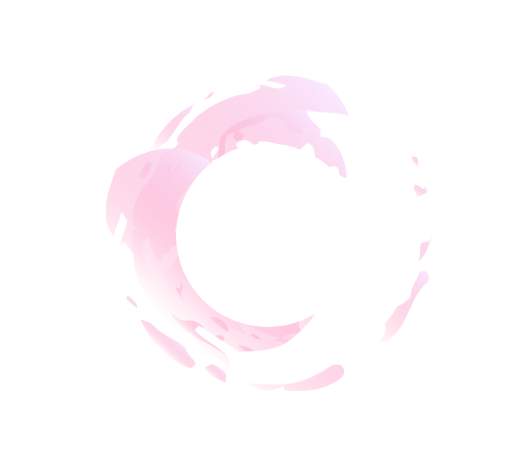
t = 0.00 s
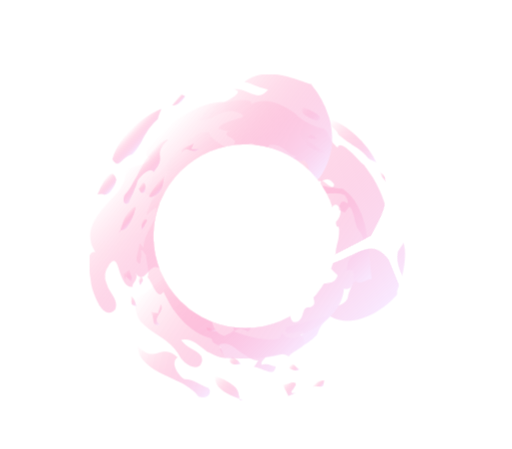
t = 2.50 s
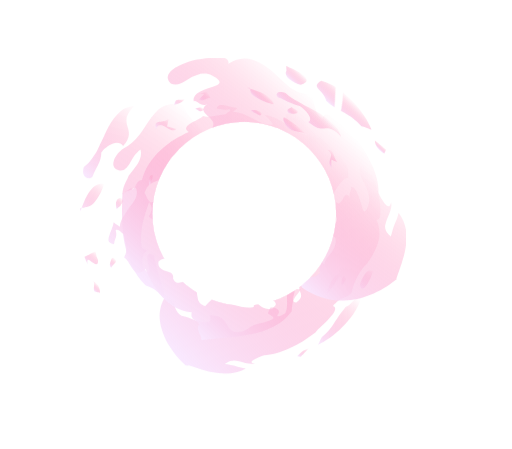
t = 5.00 s
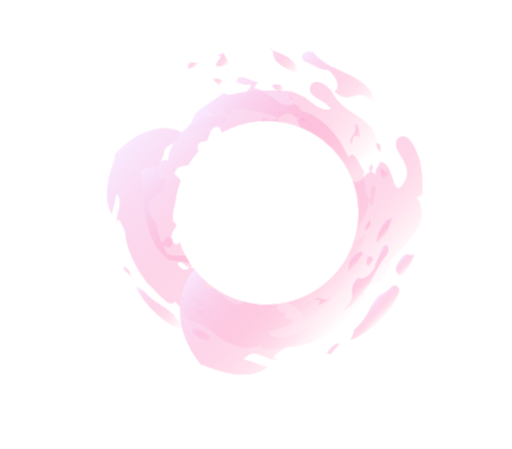
t = 7.50 s

The animated SVG that drew these frames (rendered in a browser with its animation timeline set to each time). Animation: 4 CSS @keyframes rules; one cycle of 10.00 s, repeats indefinitely.

<?xml version="1.0" encoding="utf-8"?>
            <!-- Generator: Adobe Illustrator 22.0.1, SVG Export Plug-In . SVG Version: 6.00 Build 0)  -->
            <svg version="1.1" id="" xmlns="http://www.w3.org/2000/svg" xmlns:xlink="http://www.w3.org/1999/xlink" x="0px" y="0px"
            	 viewBox="0 0 157.6 138.1" enable-background="new 0 0 157.6 138.1" xml:space="preserve" width="100px">

						<style>
								@-webkit-keyframes slug-animation  {
								  0% {
								      -webkit-transform-origin: 40% 40%;
								              transform-origin: 40% 40%;
								      -webkit-transform: rotateZ(0deg);
								              transform: rotateZ(0deg);
								  }
									100% {
								      -webkit-transform-origin: 40% 40%;
								              transform-origin: 40% 40%;
								      -webkit-transform: rotateZ(360deg);
								              transform: rotateZ(360deg);
								  }
								}
								@keyframes slug-animation  {
								  0% {
								      -webkit-transform-origin: 40% 40%;
								              transform-origin: 40% 40%;
								      -webkit-transform: rotateZ(0deg);
								              transform: rotateZ(0deg);
								  }
									100% {
								      -webkit-transform-origin: 40% 40%;
								              transform-origin: 40% 40%;
								      -webkit-transform: rotateZ(360deg);
								              transform: rotateZ(360deg);
								  }
								}
								@-webkit-keyframes slime-animation  {
								  0% {
								      -webkit-transform-origin: 50% 50%;
								              transform-origin: 50% 50%;
								      -webkit-transform: rotateZ(0deg);
								              transform: rotateZ(0deg);
								  }
									100% {
								      -webkit-transform-origin: 50% 50%;
								              transform-origin: 50% 50%;
								      -webkit-transform: rotateZ(360deg);
								              transform: rotateZ(360deg);
								  }
								}
								@keyframes slime-animation  {
								  0% {
								      -webkit-transform-origin: 50% 50%;
								              transform-origin: 50% 50%;
								      -webkit-transform: rotateZ(0deg);
								              transform: rotateZ(0deg);
								  }
									100% {
								      -webkit-transform-origin: 50% 50%;
								              transform-origin: 50% 50%;
								      -webkit-transform: rotateZ(360deg);
								              transform: rotateZ(360deg);
								  }
								}
								#slug-animation {
								  -webkit-animation : slug-animation 3s linear infinite;
								          animation : slug-animation 3s linear infinite;
								}
								#slime-animation {
								  -webkit-animation : slime-animation 10s linear infinite;
								          animation : slime-animation 10s linear infinite;
								}

						</style>
					  <g id="slime-animation">
            	<defs>
            		<filter id="Adobe_OpacityMaskFilter" filterUnits="userSpaceOnUse" x="32.5" y="23.1" width="100.6" height="97.2">
            			<feFlood  style="flood-color:white;flood-opacity:1" result="back"/>
            			<feBlend  in="SourceGraphic" in2="back" mode="normal"/>
            		</filter>
            	</defs>
            	<mask maskUnits="userSpaceOnUse" x="32.5" y="23.1" width="100.6" height="97.2" id="SVGID_1_">
            		<g filter="url(#Adobe_OpacityMaskFilter)">
            			<ellipse transform="matrix(0.7071 -0.7071 0.7071 0.7071 -26.976 79.4699)" cx="82.4" cy="72.3" rx="28.3" ry="28.3"/>
            		</g>
            	</mask>
            	<g mask="url(#SVGID_1_)">
            		<g>

            				<linearGradient id="SVGID_2_" gradientUnits="userSpaceOnUse" x1="1091.8086" y1="1423.2384" x2="1098.4392" y2="1423.2384" gradientTransform="matrix(-0.6878 0.7259 -0.7259 -0.6878 1831.1827 236.3784)">
            				<stop  offset="0" style="stop-color:#F9E9FF"/>
            				<stop  offset="0.1649" style="stop-color:#FAD5F0;stop-opacity:0.8351"/>
            				<stop  offset="0.7323" style="stop-color:#FE94BF;stop-opacity:0.2677"/>
            				<stop  offset="1" style="stop-color:#FF7BAC;stop-opacity:0"/>
            			</linearGradient>
            			<path fill="url(#SVGID_2_)" d="M46.8,50.6c-0.3,1-0.9,2.2-1.5,3.1c-0.6,0.9-1.3,1.5-1.8,1l-0.9,0.2c0.2-0.4,0.5-1.2,0.8-2
            				c0.4-0.8,0.8-1.7,1.3-2.4c0.5-0.7,0.9-1.2,1.3-1.2C46.5,49.2,46.7,49.6,46.8,50.6z"/>

            				<linearGradient id="SVGID_3_" gradientUnits="userSpaceOnUse" x1="1088.4369" y1="1418.5518" x2="1091.1727" y2="1418.5518" gradientTransform="matrix(-0.6878 0.7259 -0.7259 -0.6878 1831.1827 236.3784)">
            				<stop  offset="0" style="stop-color:#F9E9FF"/>
            				<stop  offset="0.1649" style="stop-color:#FAD5F0;stop-opacity:0.8351"/>
            				<stop  offset="0.7323" style="stop-color:#FE94BF;stop-opacity:0.2677"/>
            				<stop  offset="1" style="stop-color:#FF7BAC;stop-opacity:0"/>
            			</linearGradient>
            			<path fill="url(#SVGID_3_)" d="M52.2,52.7c-1,1.2-0.9,0-1.2-0.5c0,0,0.1-0.1,0.2-0.3c0.1-0.2,0.2-0.4,0.4-0.6
            				c0.3-0.5,0.6-0.9,0.6-0.9C52.9,50,52.4,51.8,52.2,52.7z"/>

            				<linearGradient id="SVGID_4_" gradientUnits="userSpaceOnUse" x1="1086.6931" y1="1406.5233" x2="1088.2412" y2="1406.5233" gradientTransform="matrix(-0.6878 0.7259 -0.7259 -0.6878 1831.1827 236.3784)">
            				<stop  offset="0" style="stop-color:#F9E9FF"/>
            				<stop  offset="0.1649" style="stop-color:#FAD5F0;stop-opacity:0.8351"/>
            				<stop  offset="0.7323" style="stop-color:#FE94BF;stop-opacity:0.2677"/>
            				<stop  offset="1" style="stop-color:#FF7BAC;stop-opacity:0"/>
            			</linearGradient>
            			<path fill="url(#SVGID_4_)" d="M62.8,58.5l0.4-0.2c-0.4,0.2-0.8,0.7-1,1.1c-0.3-0.1-0.5-0.4-0.6-0.8c-0.1-0.4,0-0.8,0.3-1.1
            				C62.4,57.8,62,58.6,62.8,58.5z"/>

            				<linearGradient id="SVGID_5_" gradientUnits="userSpaceOnUse" x1="1047.2272" y1="1374.1381" x2="1117.5911" y2="1374.1381" gradientTransform="matrix(-0.6878 0.7259 -0.7259 -0.6878 1831.1827 236.3784)">
            				<stop  offset="0" style="stop-color:#F9E9FF"/>
            				<stop  offset="0.1649" style="stop-color:#FAD5F0;stop-opacity:0.8351"/>
            				<stop  offset="0.7323" style="stop-color:#FE94BF;stop-opacity:0.2677"/>
            				<stop  offset="1" style="stop-color:#FF7BAC;stop-opacity:0"/>
            			</linearGradient>
            			<path fill="url(#SVGID_5_)" d="M50.4,83.5c1-0.2,1.9-1,2.7-2.1c0.4-0.5,0.8-1.2,1.2-1.8c0.2-0.3,0.4-0.6,0.5-1
            				c0.2-0.3,0.3-0.7,0.5-1c0,0,0.8,0,1.6-0.1c0.8-0.1,1.6-0.1,1.6-0.1c-0.2,0.5-0.3,1-0.3,1.5c0.1,0.5,0.3,1.1,0.5,1.7
            				c0.5,1.1,1.4,2.2,2,3.1c0.5,0.2,0.5-0.4,0.5-0.8c0-0.4,0.2-0.7,1,0c-0.3,0.5-1,0.7-1,1.3c0.9,0.6,1.7,0.3,2.6,0.3
            				c0.4,0,0.8,0.1,1.3,0.4c0.2,0.1,0.4,0.4,0.7,0.6c0.3,0.3,0.5,0.6,0.8,1c0,0,0,0.5-0.1,1c0,0.3,0,0.5,0,0.7c0,0.2,0,0.3,0,0.3
            				c1.4,1.3,2.9,2.3,4.6,3c1.7,0.8,3.4,1.3,5.2,1.7c1.7,0.4,3.5,0.6,5.2,0.9c1.7,0.2,3.4,0.4,5,0.7c0.3-0.4,0.7-0.7,1.2-1
            				c0.2-0.1,0.5-0.2,0.8-0.3c0.3-0.1,0.6-0.2,0.9-0.3c1.2-0.4,2.4-0.8,3.2-1.6l0.3,0.9c0.2-0.5,0.4-0.7,0.7-0.9
            				c0.2-0.1,0.3-0.1,0.5-0.2c0.2,0,0.4-0.1,0.6-0.1c0.2,0,0.4,0,0.6,0c0.2,0,0.4,0,0.6,0c0.4,0,0.8-0.1,1.1-0.4c0,0,0.4,0.1,0.8,0.1
            				c0.2,0,0.4,0,0.5,0c0.1,0,0.2,0,0.2,0c0.3,0.3,0.3,0.6,0.1,0.9c-0.2,0.3-0.6,0.6-0.9,1c-0.7,0.7-1.3,1.3-0.2,2.1
            				c0.9,0,1.5-0.3,2.1-0.8c0.3-0.2,0.5-0.5,0.7-0.7c0.2-0.3,0.4-0.5,0.6-0.8c0.2-0.3,0.4-0.6,0.6-0.8c0.2-0.3,0.4-0.5,0.6-0.7
            				c0.5-0.4,1-0.7,1.8-0.8c0.6-0.3,0.9-0.7,1.1-0.9c0.2-0.3,0.3-0.6,0.4-0.8c0.1-0.5,0.1-1,0.4-1.8c-0.5-0.9-1-0.3-1.7-1.1
            				c0.2-0.3,0.4-0.5,0.6-0.7c0.2-0.2,0.4-0.4,0.6-0.6c0.4-0.3,0.8-0.6,1.2-0.9c0.4-0.2,0.8-0.4,1.2-0.6c0.4-0.2,0.8-0.3,1.3-0.4
            				c0.4-0.2,0.8-0.3,1.2-0.5c0.4-0.2,0.8-0.4,1.2-0.7c0.4-0.3,0.7-0.6,1-1.1c0.3-0.4,0.5-1,0.7-1.6c-0.2-0.1-0.3-0.5-0.5-0.9
            				c-0.2-0.4-0.4-0.9-0.7-1.3c-0.3-0.4-0.6-0.6-1-0.6c-0.4,0-0.8,0.3-1.4,1c0,0,0,0.1,0.1,0.3c0,0.2,0.1,0.4,0.1,0.6
            				c0.1,0.5,0.2,1,0.2,1s-0.1,0-0.2,0.1c-0.1,0.1-0.3,0.1-0.5,0.2c-0.4,0.1-0.7,0.3-0.7,0.3c0.1-0.3,0.3-0.6,0.4-1
            				c0.1-0.4,0.3-0.7,0.3-1.1c0.1-0.7,0-1.2-0.5-1.3c0.5,0,0.8-0.2,1.1-0.5c0.1-0.1,0.2-0.3,0.3-0.5c0.1-0.2,0.1-0.4,0.2-0.6
            				c0-0.2,0-0.4,0.1-0.6c0-0.2,0-0.4-0.1-0.7c0-0.2-0.1-0.4-0.1-0.6c-0.1-0.2-0.1-0.4-0.2-0.6c-0.2-0.8-0.4-1.3-0.2-1.5
            				c0.2-0.2,0.8,0.1,2,1.1c-1.2,2.1-1.2,2.6-0.1,4.4c0.4-1.2,0.8-2.4,1.2-3.6c0.4-1.2,0.7-2.4,0.9-3.6c0.4-2.4,0.6-4.7,0.1-6.9
            				c0,0-0.5-0.2-0.9-0.4c-0.2-0.1-0.5-0.2-0.6-0.3c-0.2-0.1-0.3-0.1-0.3-0.1c0.7-0.3,1.2-1,1.5-1.9c0.1-0.5,0.2-1,0.1-1.6
            				c0-0.5-0.1-1.1-0.2-1.7c-0.7-0.7-1.2-1.9-1.7-1.2c-0.5,0,0.3,1.8,0.4,3.4c0.1,0.8,0.1,1.4-0.2,1.8c-0.3,0.3-0.8,0.3-1.8-0.3
            				c-0.4-2.2-1.1-4.5-1.7-6.8c-0.7-2.3-1.4-4.4-1.8-6.4c0.5,0.4,0.9,0.7,1.4,1.1c0.4,0.4,0.8,0.7,1.2,1.1c0.9,0.7,1.9,1.3,3.5,1.8
            				c1.7,1.6,3.2,3.7,4.2,6c1.1,2.2,1.8,4.7,2.3,7.2c0.5,2.5,0.7,5,0.7,7.5c0.1,2.5,0,5-0.1,7.6c-0.6,0-1.1,0.6-1.7,1
            				c-0.6,0.4-1.1,0.7-1.5,0.2c-0.5,0.3-0.8,1-1.1,1.7c-0.4,0.7-0.9,1.3-1.7,1.2c-0.8,3.4-3,6.7-5.7,9.2c-1.4,1.3-2.8,2.4-4.3,3.3
            				c-1.5,0.9-3,1.7-4.4,2.3c0.7,0.5,0.9,0.9,0.8,1.3c-0.1,0.4-0.6,0.9-1.3,1.3c-1.3,0.8-3.1,1.5-3.9,2.3c-1-0.4-2.2-0.2-3.4,0
            				c-0.6,0.1-1.2,0.2-1.9,0.3c-0.6,0.1-1.2,0.2-1.8,0.3c-0.2,0.5-1.6,0.8-1.2,1.5c0.8-0.2,1.4-0.2,2-0.1c0.6,0.1,1.2,0.3,2.1,0.3
            				c-0.1,0.5-0.4,0.8-0.8,1c-0.4,0.1-1,0.1-1.6,0c-0.6-0.1-1.3-0.3-2-0.4c-0.7-0.2-1.4-0.3-2-0.4c0,0,0.4-0.3,0.7-0.6
            				c0.3-0.3,0.7-0.6,0.7-0.6c-2.1,0-4.4-1.1-6.4-2.2c-2-1-3.8-2-5.9-1.7c0,0,0.1,0.2,0.3,0.5c0.2,0.3,0.5,0.6,0.8,1
            				c0.3,0.4,0.6,0.7,0.9,1c0.2,0.3,0.4,0.4,0.4,0.4c-2.5-0.2-4.9-1.7-6.9-3.1c-2.1-1.4-3.9-2.8-6.1-3c0.5,0.7,1.3,1.3,2.1,1.8
            				c0.8,0.5,1.7,1.1,2.4,1.5c1.5,0.9,2.6,1.7,2,2.9c-0.2,0.3-0.6,0.4-1.1,0.4c-0.5,0-1.1-0.2-1.6-0.5c-0.6-0.3-1.2-0.7-1.7-1.1
            				c-0.5-0.4-1-0.9-1.3-1.2c-1.3-1.7-2.7-3.1-4.1-4.2c-1.4-1.2-2.9-2.3-4.3-3.5c-0.3-0.3-0.7-0.6-1-0.9c-0.3-0.3-0.6-0.6-0.9-1
            				c-0.6-0.7-1.1-1.4-1.5-2.2C50.7,87.3,50.2,85.5,50.4,83.5z"/>

            				<linearGradient id="SVGID_6_" gradientUnits="userSpaceOnUse" x1="1116.8541" y1="1375.8324" x2="1122.642" y2="1375.8324" gradientTransform="matrix(-0.6878 0.7259 -0.7259 -0.6878 1831.1827 236.3784)">
            				<stop  offset="0" style="stop-color:#F9E9FF"/>
            				<stop  offset="0.1649" style="stop-color:#FAD5F0;stop-opacity:0.8351"/>
            				<stop  offset="0.7323" style="stop-color:#FE94BF;stop-opacity:0.2677"/>
            				<stop  offset="1" style="stop-color:#FF7BAC;stop-opacity:0"/>
            			</linearGradient>
            			<path fill="url(#SVGID_6_)" d="M52.6,96c1.2,1.4,2.3,2.1,3.1,2.4c0.8,0.3,1.5,0.3,2.1,0.2c1.3-0.1,2.4-0.1,4.9,2
            				c-0.8,0.3-0.7,1.3-0.1,2.2c0.6,1,1.7,2,2.7,2.7c0.6,0.1,1.2,0.3,1.8,0.5c0.6,0.2,1.1,0.5,1.7,0.7c1.1,0.5,2.2,1.1,3.1,1.4
            				c1.2,0.7,0.5,2.4-2.2,1.4c-0.7-0.7-1.4-1.2-2.2-1.7c-0.4-0.3-0.8-0.5-1.2-0.7c-0.4-0.2-0.8-0.5-1.2-0.7c-0.4-0.2-0.8-0.4-1.2-0.7
            				c-0.4-0.2-0.8-0.4-1.3-0.6c-0.8-0.5-1.7-0.9-2.5-1.4c-1.7-0.9-3.3-2-4.7-3.3c-0.7-0.6-1.3-1.3-1.8-2.1
            				C53.3,97.6,52.8,96.8,52.6,96z"/>

            				<linearGradient id="SVGID_7_" gradientUnits="userSpaceOnUse" x1="1112.4866" y1="1389.7155" x2="1116.3516" y2="1389.7155" gradientTransform="matrix(-0.6878 0.7259 -0.7259 -0.6878 1831.1827 236.3784)">
            				<stop  offset="0" style="stop-color:#F9E9FF"/>
            				<stop  offset="0.1649" style="stop-color:#FAD5F0;stop-opacity:0.8351"/>
            				<stop  offset="0.7323" style="stop-color:#FE94BF;stop-opacity:0.2677"/>
            				<stop  offset="1" style="stop-color:#FF7BAC;stop-opacity:0"/>
            			</linearGradient>
            			<path fill="url(#SVGID_7_)" d="M55.6,86.5c0.4,0.6,0.6,1.1,0.6,1.6c0,0.5-0.2,0.9-0.3,1.3c-0.1,0.4-0.3,0.8-0.2,1.2
            				c0.1,0.4,0.3,0.9,1,1.4c-0.6,0-0.9-0.1-1.2-0.2c-0.2-0.2-0.4-0.4-0.5-0.8c-0.2-0.7-0.4-1.6-1.2-2.8c0,0,0.1,0.1,0.3,0.1
            				c0.2,0.1,0.4,0.2,0.6,0.3c0.4,0.2,0.9,0.4,0.9,0.4s0-0.6,0-1.3c0-0.3,0-0.6,0-0.9C55.6,86.7,55.6,86.5,55.6,86.5z"/>

            				<linearGradient id="SVGID_8_" gradientUnits="userSpaceOnUse" x1="1112.1213" y1="1360.9366" x2="1115.0861" y2="1360.9366" gradientTransform="matrix(-0.6878 0.7259 -0.7259 -0.6878 1831.1827 236.3784)">
            				<stop  offset="0" style="stop-color:#F9E9FF"/>
            				<stop  offset="0.1649" style="stop-color:#FAD5F0;stop-opacity:0.8351"/>
            				<stop  offset="0.7323" style="stop-color:#FE94BF;stop-opacity:0.2677"/>
            				<stop  offset="1" style="stop-color:#FF7BAC;stop-opacity:0"/>
            			</linearGradient>
            			<path fill="url(#SVGID_8_)" d="M73.4,106c0.5,0.1,1.2,0.3,2,0.6c0.8,0.3,1.5,0.6,2.3,1c0.4,0.2,0.7,0.4,1.1,0.6
            				c0.3,0.2,0.6,0.4,0.9,0.6c0.5,0.4,0.8,0.9,0.8,1.4c0.3,0.2-0.4,1.1,1,0.9c-1-0.4-3.1-0.9-4.8-1.7c-0.9-0.4-1.7-0.9-2.3-1.5
            				C73.8,107.3,73.4,106.7,73.4,106z"/>

            				<linearGradient id="SVGID_9_" gradientUnits="userSpaceOnUse" x1="1108.7931" y1="1374.6677" x2="1110.1857" y2="1374.6677" gradientTransform="matrix(-0.6878 0.7259 -0.7259 -0.6878 1831.1827 236.3784)">
            				<stop  offset="0" style="stop-color:#F9E9FF"/>
            				<stop  offset="0.1649" style="stop-color:#FAD5F0;stop-opacity:0.8351"/>
            				<stop  offset="0.7323" style="stop-color:#FE94BF;stop-opacity:0.2677"/>
            				<stop  offset="1" style="stop-color:#FF7BAC;stop-opacity:0"/>
            			</linearGradient>
            			<path fill="url(#SVGID_9_)" d="M68.6,95.5c0.5,0.1,1,0.3,1.5,0.5c0.5,0.2,1.1,0.5,1.8,0.8c-0.5,0-1.1-0.1-1.7-0.2
            				C69.5,96.5,69,96.2,68.6,95.5z"/>

            				<linearGradient id="SVGID_10_" gradientUnits="userSpaceOnUse" x1="1108.2799" y1="1363.3877" x2="1109.998" y2="1363.3877" gradientTransform="matrix(-0.6878 0.7259 -0.7259 -0.6878 1831.1827 236.3784)">
            				<stop  offset="0" style="stop-color:#F9E9FF"/>
            				<stop  offset="0.1649" style="stop-color:#FAD5F0;stop-opacity:0.8351"/>
            				<stop  offset="0.7323" style="stop-color:#FE94BF;stop-opacity:0.2677"/>
            				<stop  offset="1" style="stop-color:#FF7BAC;stop-opacity:0"/>
            			</linearGradient>
            			<path fill="url(#SVGID_10_)" d="M77.1,103.3c0-0.7,0.4-0.7,0.9-0.5c0.5,0.2,1.1,0.6,1.4,0.6c0,0,0.3,0.2,0.5,0.4
            				c0.3,0.2,0.6,0.4,0.6,0.4c-0.3,0-0.6,0.1-0.9,0.1c-0.3,0-0.6,0-0.9-0.1c-0.3-0.1-0.6-0.2-0.9-0.3
            				C77.5,103.8,77.2,103.6,77.1,103.3z"/>

            				<linearGradient id="SVGID_11_" gradientUnits="userSpaceOnUse" x1="1099.7485" y1="1348.5513" x2="1103.0892" y2="1348.5513" gradientTransform="matrix(-0.6878 0.7259 -0.7259 -0.6878 1831.1827 236.3784)">
            				<stop  offset="0" style="stop-color:#F9E9FF"/>
            				<stop  offset="0.1649" style="stop-color:#FAD5F0;stop-opacity:0.8351"/>
            				<stop  offset="0.7323" style="stop-color:#FE94BF;stop-opacity:0.2677"/>
            				<stop  offset="1" style="stop-color:#FF7BAC;stop-opacity:0"/>
            			</linearGradient>
            			<path fill="url(#SVGID_11_)" d="M95.2,107.3c0.8-0.1,1.1,0.1,1,0.3c0,0.2-0.4,0.5-0.7,0.8c-0.7,0.6-1.3,1.1,0.7,0.8
            				c0,0-0.6,0.2-1.1,0.4c-0.6,0.2-1.1,0.4-1.1,0.4s-0.3-0.5-0.6-1c-0.3-0.5-0.6-1-0.6-1s0.6-0.1,1.3-0.3
            				C94.6,107.5,95.2,107.3,95.2,107.3z"/>

            				<linearGradient id="SVGID_12_" gradientUnits="userSpaceOnUse" x1="1093.2931" y1="1343.8674" x2="1096.7947" y2="1343.8674" gradientTransform="matrix(-0.6878 0.7259 -0.7259 -0.6878 1831.1827 236.3784)">
            				<stop  offset="0" style="stop-color:#F9E9FF"/>
            				<stop  offset="0.1649" style="stop-color:#FAD5F0;stop-opacity:0.8351"/>
            				<stop  offset="0.7323" style="stop-color:#FE94BF;stop-opacity:0.2677"/>
            				<stop  offset="1" style="stop-color:#FF7BAC;stop-opacity:0"/>
            			</linearGradient>
            			<path fill="url(#SVGID_12_)" d="M100.7,107.6c0.4-0.4,0.8-0.8,1.3-1c0.5-0.3,1.1-0.5,2-0.7c0,0-0.1,0.3-0.2,0.6
            				c-0.1,0.3-0.3,0.6-0.3,0.6c-0.2,0.3-0.6,0.3-1.1,0.3C101.9,107.4,101.3,107.3,100.7,107.6z"/>

            				<linearGradient id="SVGID_13_" gradientUnits="userSpaceOnUse" x1="1096.7688" y1="1350.0892" x2="1098.6434" y2="1350.0892" gradientTransform="matrix(-0.6878 0.7259 -0.7259 -0.6878 1831.1827 236.3784)">
            				<stop  offset="0" style="stop-color:#F9E9FF"/>
            				<stop  offset="0.1649" style="stop-color:#FAD5F0;stop-opacity:0.8351"/>
            				<stop  offset="0.7323" style="stop-color:#FE94BF;stop-opacity:0.2677"/>
            				<stop  offset="1" style="stop-color:#FF7BAC;stop-opacity:0"/>
            			</linearGradient>
            			<path fill="url(#SVGID_13_)" d="M95.1,104.2c1.2-0.9,1.4,0.2,2.4,0.4c-0.2,0.4-1.1,0.5-1.9,0.4C94.9,104.8,94.4,104.5,95.1,104.2
            				z"/>

            				<linearGradient id="SVGID_14_" gradientUnits="userSpaceOnUse" x1="1082.6251" y1="1359.0381" x2="1087.2068" y2="1359.0381" gradientTransform="matrix(-0.6878 0.7259 -0.7259 -0.6878 1831.1827 236.3784)">
            				<stop  offset="0" style="stop-color:#F9E9FF"/>
            				<stop  offset="0.1649" style="stop-color:#FAD5F0;stop-opacity:0.8351"/>
            				<stop  offset="0.7323" style="stop-color:#FE94BF;stop-opacity:0.2677"/>
            				<stop  offset="1" style="stop-color:#FF7BAC;stop-opacity:0"/>
            			</linearGradient>
            			<path fill="url(#SVGID_14_)" d="M99.8,87.3c0.1,0.5,0,0.9-0.1,1.2c-0.2,0.3-0.4,0.6-0.8,0.8c-0.2,0.1-0.3,0.2-0.5,0.3
            				c-0.2,0.1-0.4,0.2-0.6,0.3c-0.4,0.2-0.7,0.5-1.1,0.8c0.7-0.6,1-1.3,1.4-1.9c0.2-0.3,0.4-0.6,0.7-0.8
            				C99.1,87.7,99.4,87.5,99.8,87.3z"/>

            				<linearGradient id="SVGID_15_" gradientUnits="userSpaceOnUse" x1="1063.2421" y1="1424.6674" x2="1067.4258" y2="1424.6674" gradientTransform="matrix(-0.6878 0.7259 -0.7259 -0.6878 1831.1827 236.3784)">
            				<stop  offset="0" style="stop-color:#F9E9FF"/>
            				<stop  offset="0.1649" style="stop-color:#FAD5F0;stop-opacity:0.8351"/>
            				<stop  offset="0.7323" style="stop-color:#FE94BF;stop-opacity:0.2677"/>
            				<stop  offset="1" style="stop-color:#FF7BAC;stop-opacity:0"/>
            			</linearGradient>
            			<path fill="url(#SVGID_15_)" d="M62.5,30.9c1.6-0.3,2.8-1.5,3.6-2.4c0,0-0.2-0.1-0.5-0.1c-0.2-0.1-0.5-0.1-0.5-0.1
            				s-0.7,0.6-1.3,1.3C63.1,30.3,62.5,30.9,62.5,30.9z"/>

            				<linearGradient id="SVGID_16_" gradientUnits="userSpaceOnUse" x1="1070.14" y1="1426.392" x2="1089.1605" y2="1426.392" gradientTransform="matrix(-0.6878 0.7259 -0.7259 -0.6878 1831.1827 236.3784)">
            				<stop  offset="0" style="stop-color:#F9E9FF"/>
            				<stop  offset="0.1649" style="stop-color:#FAD5F0;stop-opacity:0.8351"/>
            				<stop  offset="0.7323" style="stop-color:#FE94BF;stop-opacity:0.2677"/>
            				<stop  offset="1" style="stop-color:#FF7BAC;stop-opacity:0"/>
            			</linearGradient>
            			<path fill="url(#SVGID_16_)" d="M46.7,45.6c0.5,1.2,0.9,1.1,1.5,0.5c0.3-0.3,0.7-0.7,1.2-1.2c0.2-0.2,0.5-0.5,0.8-0.7
            				c0.3-0.2,0.6-0.4,1-0.6c0.6-0.7,1.2-1.5,1.8-2.3c0.3-0.4,0.6-0.8,0.8-1.2c0.3-0.4,0.5-0.8,0.8-1.2c1.1-1.7,2.3-3.3,3.9-4.5
            				c0,0,0.1-0.2,0.2-0.4c0.1-0.2,0.3-0.5,0.4-0.8c0.3-0.6,0.6-1.2,0.6-1.2c-2.2,1.1-5,2.9-7.4,5.4C49.8,39.8,47.7,42.8,46.7,45.6z"
            				/>

            				<linearGradient id="SVGID_17_" gradientUnits="userSpaceOnUse" x1="1082.1465" y1="1416.7725" x2="1090.6854" y2="1416.7725" gradientTransform="matrix(-0.6878 0.7259 -0.7259 -0.6878 1831.1827 236.3784)">
            				<stop  offset="0" style="stop-color:#F9E9FF"/>
            				<stop  offset="0.1649" style="stop-color:#FAD5F0;stop-opacity:0.8351"/>
            				<stop  offset="0.7323" style="stop-color:#FE94BF;stop-opacity:0.2677"/>
            				<stop  offset="1" style="stop-color:#FF7BAC;stop-opacity:0"/>
            			</linearGradient>
            			<path fill="url(#SVGID_17_)" d="M54.5,53c0.5-0.4,0.8-0.9,1.1-1.5c0.3-0.5,0.5-1.1,0.8-1.7c0.1-0.3,0.2-0.6,0.3-0.9
            				c0.1-0.3,0.2-0.6,0.3-0.8c0.2-0.5,0.4-1,0.7-1.3c-0.5,0.5-1,1.1-1.5,1.7c-0.2,0.3-0.5,0.6-0.7,1c-0.2,0.3-0.5,0.6-0.7,1
            				c-0.2,0.3-0.4,0.6-0.6,1c-0.2,0.3-0.4,0.6-0.5,0.9c-0.4,0.6-0.6,1.1-0.9,1.6C53.2,54.3,53.9,53.3,54.5,53z"/>

            				<linearGradient id="SVGID_18_" gradientUnits="userSpaceOnUse" x1="1037.6204" y1="1403.049" x2="1119.8414" y2="1403.049" gradientTransform="matrix(-0.6878 0.7259 -0.7259 -0.6878 1831.1827 236.3784)">
            				<stop  offset="0" style="stop-color:#F9E9FF"/>
            				<stop  offset="0.1649" style="stop-color:#FAD5F0;stop-opacity:0.8351"/>
            				<stop  offset="0.7323" style="stop-color:#FE94BF;stop-opacity:0.2677"/>
            				<stop  offset="1" style="stop-color:#FF7BAC;stop-opacity:0"/>
            			</linearGradient>
            			<path fill="url(#SVGID_18_)" d="M99.5,25.7c-2.4-0.8-5.3-1.9-8.5-2.3c-3.1-0.5-6.4-0.3-9.1,1.3c1.3,0.2,1.9,0.4,2.8,0.6
            				c0.4,0.1,0.9,0.3,1.4,0.4c0.6,0.1,1.3,0.3,2.3,0.4c-0.8,0.6-1.5,0.9-2.2,1c-0.7,0.1-1.5,0-2.2-0.2c-1.5-0.4-3.2-1-4.9-0.7
            				c1.4,0.1,1.3,0.6,0.5,1.1c-0.4,0.3-0.9,0.5-1.5,0.8c-0.6,0.3-1.2,0.5-1.8,0.7c-2.2,0.1-5,0.9-7.8,2.1c-2.8,1.2-5.6,3-8,4.9
            				c-0.4,0.6-1.1,1.3-1.9,2c-0.4,0.4-0.9,0.8-1.3,1.2c-0.4,0.4-0.8,0.8-1.2,1.3c-0.4,0.4-0.7,0.8-1,1.2c-0.3,0.4-0.5,0.8-0.6,1.1
            				c-0.2,0.7-0.1,1.1,0.6,1.3c-0.3,0.4-0.5,0.7-0.8,0.9c-0.2,0.3-0.5,0.5-0.7,0.7c-0.5,0.4-1,0.6-1.4,0.8c-1,0.4-2,0.7-2.9,1.8
            				c-0.3,2.2-1.1,3.8-2.1,5.5c-0.5,0.8-1,1.6-1.6,2.4L44.6,57c-0.3,0.4-0.6,0.8-0.9,1.3c-1.1,1.7-2.1,3.6-2.6,5.6
            				c-0.5,2.1-0.4,4.3,0.6,6.6c-0.8-0.3-1.1,0.8-1.2,2.1c-0.1,1.3,0.2,3,0.3,3.9c0.1,0.5,0.2,1.1,0.3,1.7c0.1,0.6,0.3,1.3,0.5,2
            				c0.4,1.4,0.9,2.8,1.5,4c0.3,0.6,0.6,1.1,0.9,1.5c0.3,0.4,0.6,0.8,1,1c0.6,0.4,1.2,0.4,1.7-0.4c0.4-1.6-0.6-3.2-1.5-5.1
            				c-0.9-1.9-1.7-4.1-1-6.2c0.3-0.9,0.5-1.4,0.8-1.7c0.2-0.3,0.4-0.3,0.6-0.2c0.3,0.3,0.6,1.3,0.9,2.5c0.2,0.6,0.4,1.2,0.6,1.8
            				c0.2,0.6,0.5,1.2,0.7,1.7c0.6,1,1.1,1.7,1.8,1.5c-0.4-0.3,0-0.8,0.2-1.5c0.2-0.7,0.4-1.5-0.3-2.6c1.2,2.6,1.8,1.7,2.4,0.7
            				c0.5-1,1.2-2.3,2.2-1.2c0.2-2.9,0.6-4.1,1.1-5c0.3-0.5,0.6-0.8,1.1-1.2c0.5-0.4,1.1-0.9,2-1.4c-0.1-0.7-0.3-1.2-0.6-1.6
            				c-0.3-0.4-0.7-0.6-1-0.8c-0.8-0.4-1.7-0.5-2.3-1c-0.5-1.8,0.3-3.3,1.2-4.6c0.2-0.3,0.5-0.6,0.7-0.9c0.2-0.3,0.5-0.6,0.7-0.9
            				c0.2-0.3,0.4-0.6,0.5-0.9c0.2-0.3,0.2-0.7,0.3-1c0.7,0.9,1.4,1.2,2,1c0.6-0.1,1.1-0.7,1.7-1.4c0.1-0.2,0.3-0.4,0.4-0.6
            				c0.1-0.2,0.3-0.4,0.4-0.6c0.2-0.4,0.5-0.8,0.8-1.3c0.5-0.8,1-1.7,1.5-2.3c0.3-0.4,0.6-0.7,0.7-1c0.1-0.3,0.2-0.6,0.2-0.8
            				c0-0.5-0.2-0.9-0.3-1.4c-0.4-0.9-0.7-1.9,1.2-3.3c1.5,0.1,1,1.3,0.7,2.5c-0.3,1.2-0.4,2.3,1.3,2.2c0,0,0-0.1,0.1-0.3
            				c0.1-0.2,0.2-0.4,0.3-0.6c0.2-0.5,0.5-0.9,0.5-0.9c0-2-0.4-4.4,0.5-6.2c0.9-0.5,2.2-1.3,2.5-0.7c-0.7,0.7-0.7,1.4-0.3,1.8
            				c0.2,0.2,0.5,0.4,0.9,0.5c0.4,0.1,0.9,0.2,1.4,0.2c0.5-0.9,0.7-1.2,0.8-1.9c-1.3-0.7-1.8-1.1-1.6-1.5c0.1-0.3,0.8-0.6,1.8-0.9
            				c0.2-0.1,0.5-0.1,0.7-0.2c0.3-0.1,0.5-0.1,0.8-0.2c0.5-0.1,1.1-0.2,1.6-0.4c1.1-0.3,2.1-0.7,2.7-1.4c0.5-0.3,1-0.5,1.4-0.7
            				c0.2-0.1,0.4-0.2,0.6-0.2c0.2-0.1,0.4-0.1,0.6-0.1c0.4-0.1,0.7-0.1,1-0.1c0.3,0,0.6,0.1,0.8,0.1c1,0.3,1.5,1.1,2,1.8
            				c0.5,0.8,0.9,1.7,1.7,2.3c0.8,0.6,1.9,1,3.8,1c-0.3-1.1-0.2-1.7,0.4-2c0.3-0.1,0.6-0.2,1-0.2c0.4,0,0.9,0.1,1.4,0.2
            				c0.5,0.1,1,0.3,1.5,0.4c0.3,0.1,0.5,0.2,0.8,0.3c0.3,0.1,0.5,0.2,0.8,0.3c0.5,0.2,1,0.4,1.5,0.5c0.2,0.1,0.5,0.1,0.7,0.2
            				c0.2,0,0.4,0.1,0.6,0.1c2,1.3,2,2.7,2.5,4.6c0.4,0,0.9,0.2,1.5,0.5c0.5,0.2,1.1,0.4,1.4,0.2c0.7-1.2,1.1-2.5,1.3-4.1
            				c0.1-0.8,0.1-1.6,0-2.4c-0.1-0.9-0.2-1.7-0.5-2.6c-0.2-0.9-0.6-1.8-1-2.8c-0.4-0.9-0.9-1.9-1.6-2.9c-0.6-1-1.3-1.9-2.1-2.9
            				c-0.8-0.9-1.7-1.9-2.7-2.8C99.8,25.6,99.6,25.6,99.5,25.7z"/>
            		</g>
            		<g>

            				<linearGradient id="SVGID_19_" gradientUnits="userSpaceOnUse" x1="1123.3767" y1="1364.2085" x2="1127.3033" y2="1364.2085" gradientTransform="matrix(-0.6878 0.7259 -0.7259 -0.6878 1831.1827 236.3784)">
            				<stop  offset="0" style="stop-color:#F9E9FF"/>
            				<stop  offset="0.1649" style="stop-color:#FAD5F0;stop-opacity:0.8351"/>
            				<stop  offset="0.7323" style="stop-color:#FE94BF;stop-opacity:0.2677"/>
            				<stop  offset="1" style="stop-color:#FF7BAC;stop-opacity:0"/>
            			</linearGradient>
            			<path fill="url(#SVGID_19_)" d="M65,112c1.2,0.2,2.5,0.9,3.5,1.7c1,0.8,1.5,1.8,0.9,2.7l0.1,1.4c-0.5-0.2-1.4-0.6-2.3-1
            				c-0.9-0.5-2-1-2.7-1.6c-0.8-0.6-1.3-1.2-1.3-1.8C63.2,112.9,63.7,112.4,65,112z"/>

            				<linearGradient id="SVGID_20_" gradientUnits="userSpaceOnUse" x1="1115.6658" y1="1371.306" x2="1118.1039" y2="1371.306" gradientTransform="matrix(-0.6878 0.7259 -0.7259 -0.6878 1831.1827 236.3784)">
            				<stop  offset="0" style="stop-color:#F9E9FF"/>
            				<stop  offset="0.1649" style="stop-color:#FAD5F0;stop-opacity:0.8351"/>
            				<stop  offset="0.7323" style="stop-color:#FE94BF;stop-opacity:0.2677"/>
            				<stop  offset="1" style="stop-color:#FF7BAC;stop-opacity:0"/>
            			</linearGradient>
            			<path fill="url(#SVGID_20_)" d="M68.7,103.3c1.1,1.3-0.2,1.4-0.8,1.9c0,0-0.1-0.1-0.3-0.2c-0.2-0.1-0.4-0.3-0.7-0.4
            				c-0.5-0.3-1-0.6-1-0.6C65.8,102.8,67.7,103.1,68.7,103.3z"/>

            				<linearGradient id="SVGID_21_" gradientUnits="userSpaceOnUse" x1="1095.9537" y1="1376.3524" x2="1098.2869" y2="1376.3524" gradientTransform="matrix(-0.6878 0.7259 -0.7259 -0.6878 1831.1827 236.3784)">
            				<stop  offset="0" style="stop-color:#F9E9FF"/>
            				<stop  offset="0.1649" style="stop-color:#FAD5F0;stop-opacity:0.8351"/>
            				<stop  offset="0.7323" style="stop-color:#FE94BF;stop-opacity:0.2677"/>
            				<stop  offset="1" style="stop-color:#FF7BAC;stop-opacity:0"/>
            			</linearGradient>
            			<path fill="url(#SVGID_21_)" d="M77.8,85.3l-0.1-0.6c0.1,0.6,0.4,1,0.7,1.1c-0.2,0.5-0.5,0.9-0.9,1.2c-0.3,0.2-0.7,0.2-0.9-0.1
            				C77.1,86.2,77.7,86.4,77.8,85.3z"/>

            				<linearGradient id="SVGID_22_" gradientUnits="userSpaceOnUse" x1="1046.6185" y1="1377.2246" x2="1095.1445" y2="1377.2246" gradientTransform="matrix(-0.6878 0.7259 -0.7259 -0.6878 1831.1827 236.3784)">
            				<stop  offset="0" style="stop-color:#F9E9FF"/>
            				<stop  offset="0.1649" style="stop-color:#FAD5F0;stop-opacity:0.8351"/>
            				<stop  offset="0.7323" style="stop-color:#FE94BF;stop-opacity:0.2677"/>
            				<stop  offset="1" style="stop-color:#FF7BAC;stop-opacity:0"/>
            			</linearGradient>
            			<path fill="url(#SVGID_22_)" d="M101.1,105.7c-0.4-1.6-1.6-3.2-3-4.8c-0.7-0.8-1.4-1.5-2.2-2.3c-0.4-0.4-0.7-0.7-1.1-1
            				c-0.4-0.3-0.7-0.7-1.1-1c0,0-0.2-1.3-0.4-2.6c-0.2-1.3-0.5-2.6-0.5-2.6c0.5,0.5,1,0.7,1.5,0.8c0.5,0,1-0.1,1.5-0.4
            				c1-0.5,1.8-1.4,2.6-2c0-0.7-0.6-0.8-1.1-1c-0.5-0.2-0.8-0.6-0.4-1.5c0.6,0.6,1.2,1.8,1.8,2c0.3-1.1-0.3-2.3-0.6-3.4
            				c-0.2-0.6-0.2-1.1-0.1-1.5c0.1-0.2,0.2-0.4,0.4-0.6c0.2-0.2,0.5-0.4,0.9-0.5c0,0,0.6,0.3,1.3,0.5c0.3,0.1,0.7,0.2,0.9,0.3
            				c0.3,0.1,0.4,0.1,0.4,0.1c1-1.1,1.8-2.5,2.2-4c0.5-1.5,0.7-3,0.8-4.4c0.1-1.4,0.1-2.8,0.3-4.1c0.2-1.3,0.4-2.6,1-3.9
            				c-0.7-0.2-1.1-0.5-1.5-0.9c-0.2-0.2-0.3-0.4-0.5-0.6c-0.1-0.2-0.3-0.4-0.4-0.6c-0.5-0.8-0.9-1.8-1.9-2.2l1.5-0.5
            				c-0.7,0-1.1-0.1-1.2-0.4c-0.1-0.1-0.1-0.2-0.1-0.4c0-0.1,0-0.3,0.1-0.5c0.1-0.2,0.1-0.4,0.2-0.6c0.1-0.2,0.1-0.4,0.1-0.6
            				c0.1-0.4,0.1-0.7-0.1-0.9c0,0,0.2-0.4,0.4-0.8c0.1-0.2,0.2-0.4,0.3-0.6c0.1-0.2,0.1-0.3,0.1-0.3c0.5-0.4,0.9-0.5,1.3-0.4
            				c0.4,0.1,0.7,0.3,1.1,0.6c0.4,0.2,0.8,0.4,1.3,0.4c0.5,0,1.1-0.2,1.9-0.9c0.2-0.9-0.1-1.5-0.5-1.9c-0.2-0.2-0.5-0.4-0.8-0.6
            				c-0.3-0.2-0.6-0.3-1-0.4c-0.3-0.1-0.7-0.2-0.9-0.3c-0.3-0.1-0.6-0.2-0.8-0.4c-0.4-0.4-0.6-0.8-0.5-1.7c-0.2-0.5-0.5-0.8-0.8-1
            				c-0.3-0.2-0.6-0.2-0.9-0.2c-0.6,0.1-1.3,0.4-2,0.3c-1.3,1-0.7,1.4-2.1,2.7c-0.2-0.1-0.4-0.3-0.6-0.4c-0.2-0.1-0.3-0.3-0.4-0.5
            				c-0.2-0.4-0.4-0.7-0.4-1.2c-0.1-0.5-0.1-0.9-0.1-1.5c0-0.6,0-1.1,0-1.6c0-0.5,0-1.1-0.1-1.6c-0.1-0.5-0.2-1-0.3-1.5
            				c-0.2-0.5-0.4-0.9-0.8-1.2c-0.4-0.3-0.8-0.6-1.4-0.7c-0.2,0.3-0.6,0.6-1,1.1c-0.5,0.4-1,0.9-1.4,1.4c-0.4,0.5-0.7,1.1-0.8,1.7
            				c-0.1,0.6,0.1,1.2,0.5,1.9c0,0,0.1-0.1,0.3-0.2c0.2-0.1,0.4-0.3,0.6-0.4c0.4-0.3,0.9-0.5,0.9-0.5s0,0.1,0,0.3c0,0.2,0,0.4,0,0.7
            				c0,0.5,0,1,0,1c-0.2-0.1-0.5-0.2-0.8-0.3c-0.3-0.1-0.6-0.2-0.8-0.2c-0.6,0-1,0.3-1.2,1.2c0.1-0.8,0-1.3-0.1-1.6
            				c-0.1-0.2-0.2-0.3-0.3-0.4c-0.1-0.1-0.3-0.1-0.4-0.1c-0.2,0-0.3,0-0.5,0c-0.2,0-0.4,0.1-0.5,0.2c-0.2,0.1-0.4,0.2-0.5,0.3
            				c-0.2,0.1-0.3,0.2-0.5,0.3c-0.6,0.4-1,0.8-1.1,0.5c-0.1-0.3,0.1-1.3,1-3.5c1.5,1.7,1.9,1.5,3.7-0.5c-1-0.4-1.9-0.9-2.9-1.3
            				c-1-0.5-2-0.9-3-1.2c-2-0.7-4.1-1.1-6.1-0.7c0,0-0.1,0.7-0.2,1.4c0,0.4-0.1,0.7-0.1,1c0,0.3,0,0.5,0,0.5
            				c-0.4-1.3-1.1-2.2-2.1-2.8c-0.5-0.3-1-0.5-1.6-0.6c-0.5-0.1-1.1-0.2-1.7-0.1c-0.6,0.9-1.6,1.2-0.8,2.2c0.2,0.8,1.8,0.2,3.3,0.3
            				c0.7,0.1,1.4,0.3,1.7,0.8c0.4,0.5,0.4,1.4,0.2,2.7c-1.8,0.1-3.9,0.2-6.1,0.2c-2.2,0-4.6,0.1-7.1-0.1c0.3-0.5,0.6-0.9,0.9-1.3
            				c0.3-0.4,0.6-0.8,0.9-1.2c0.6-0.9,0.9-2.1,1-4.3c1.4-2,3.3-3.6,5.5-4.7c2.2-1.2,4.6-1.9,7-2.4c2.4-0.5,4.9-0.8,7.5-1
            				c2.5-0.2,5.1-0.4,7.8-0.7c-0.1,0.9,0.5,1.7,0.8,2.5c0.3,0.8,0.5,1.5-0.1,2.3c0.2,0.7,0.9,1,1.5,1.4c0.6,0.4,1.1,1,0.8,2.3
            				c3.5,0.2,6.7,2.2,9.1,4.8c1.2,1.3,2.2,2.8,3,4.2c0.8,1.5,1.5,2.9,2.1,4.3c0.9-0.9,1.6-1.2,2.2-1.2c0.6,0,1.2,0.5,1.6,1.1
            				c1,1.2,1.6,3,2.8,3.7c-0.7,1.1-0.8,2.3-0.6,3.6c0.1,0.6,0.2,1.2,0.4,1.8c0.1,0.6,0.3,1.2,0.3,1.8c0.8,0.2,1.2,1.6,2.5,1.2
            				c-0.3-0.9-0.2-1.5-0.1-2.1c0.2-0.6,0.5-1.3,0.6-2.2c0.9,0.1,1.4,0.4,1.6,0.8c0.2,0.4,0.1,1-0.1,1.7c-0.2,0.7-0.5,1.4-0.8,2.1
            				c-0.3,0.7-0.5,1.4-0.6,2.1c0,0-0.4-0.4-0.9-0.7c-0.5-0.3-1-0.7-1-0.7c0,0.5-0.1,1.1-0.3,1.6c-0.2,0.5-0.4,1.1-0.8,1.6
            				c-0.3,0.5-0.6,1.1-1,1.6c-0.4,0.5-0.7,1-1.1,1.5c-1.5,1.9-2.6,3.5-1.7,5.8c0,0,0.3-0.1,0.7-0.3c0.4-0.2,0.9-0.4,1.4-0.6
            				c0.5-0.2,1-0.5,1.4-0.7c0.4-0.2,0.6-0.4,0.6-0.4c0,0.6-0.1,1.3-0.3,1.9c-0.1,0.3-0.2,0.6-0.3,0.9c-0.1,0.3-0.3,0.6-0.4,0.9
            				c-0.2,0.3-0.3,0.6-0.5,0.9L118,84c-0.4,0.5-0.8,1.1-1.2,1.6c-1.6,2.1-3,3.8-2.5,6.5c0.8-0.5,1.4-1.2,2-2c0.6-0.8,1.1-1.7,1.5-2.5
            				c1-1.5,2-2.6,4-1.6c0.5,0.3,0.8,0.8,0.9,1.3c0.1,0.6-0.1,1.2-0.3,1.9c-0.3,0.6-0.7,1.3-1.2,1.8c-0.5,0.5-1,1-1.5,1.3
            				c-2.2,1.2-3.6,2.6-4.9,4.2c-1.2,1.5-2.2,3.3-3.4,4.9c-0.3,0.4-0.6,0.8-0.9,1.2c-0.3,0.4-0.6,0.7-1,1.1c-0.7,0.7-1.4,1.3-2.3,1.7
            				C105.5,106.2,103.4,106.5,101.1,105.7z"/>

            				<linearGradient id="SVGID_23_" gradientUnits="userSpaceOnUse" x1="1058.2035" y1="1336.9751" x2="1084.7378" y2="1336.9751" gradientTransform="matrix(-0.6878 0.7259 -0.7259 -0.6878 1831.1827 236.3784)">
            				<stop  offset="0" style="stop-color:#F9E9FF"/>
            				<stop  offset="0.1649" style="stop-color:#FAD5F0;stop-opacity:0.8351"/>
            				<stop  offset="0.7323" style="stop-color:#FE94BF;stop-opacity:0.2677"/>
            				<stop  offset="1" style="stop-color:#FF7BAC;stop-opacity:0"/>
            			</linearGradient>
            			<path fill="url(#SVGID_23_)" d="M116.1,105.6c1.6-1.4,2.3-2.7,2.5-3.7c0.2-1.1,0-2-0.3-2.8c-0.5-1.8-0.9-3.2,1.4-5.9
            				c0.7,1.1,2,1.2,3.3,0.7c1.3-0.5,2.7-1.6,3.4-2.7c0-0.7,0.1-1.4,0.3-2.1c0.2-0.7,0.5-1.3,0.8-1.9c0.6-1.2,1.3-2.4,1.6-3.4
            				c0.5-0.6,1.4-0.7,2.1-0.2c0.7,0.5,1.1,1.5,0.6,3.1c-0.9,0.7-1.7,1.5-2.3,2.3c-0.3,0.4-0.6,0.8-0.9,1.3c-0.3,0.4-0.6,0.9-0.8,1.3
            				c-0.2,0.5-0.5,0.9-0.7,1.4c-0.2,0.5-0.5,1-0.7,1.5c-0.5,1-0.9,2-1.4,3c-0.9,2-2.1,3.9-3.5,5.4c-0.7,0.8-1.5,1.4-2.4,1.9
            				C118.1,105.1,117.2,105.5,116.1,105.6z"/>

            				<linearGradient id="SVGID_24_" gradientUnits="userSpaceOnUse" x1="1084.0703" y1="1346.1998" x2="1088.9935" y2="1346.1998" gradientTransform="matrix(-0.6878 0.7259 -0.7259 -0.6878 1831.1827 236.3784)">
            				<stop  offset="0" style="stop-color:#F9E9FF"/>
            				<stop  offset="0.1649" style="stop-color:#FAD5F0;stop-opacity:0.8351"/>
            				<stop  offset="0.7323" style="stop-color:#FE94BF;stop-opacity:0.2677"/>
            				<stop  offset="1" style="stop-color:#FF7BAC;stop-opacity:0"/>
            			</linearGradient>
            			<path fill="url(#SVGID_24_)" d="M103.2,98.5c0.6-0.5,1.2-0.5,1.7-0.4c0.6,0.2,1.1,0.5,1.7,0.9c0.5,0.3,1.1,0.6,1.6,0.6
            				c0.5,0,1-0.2,1.4-1.1c0.2,0.8,0.2,1.3,0,1.6c-0.2,0.3-0.4,0.4-0.8,0.5c-0.8,0.2-1.9,0.1-3.2,1c0,0,0-0.1,0.1-0.4
            				c0.1-0.2,0.1-0.5,0.2-0.8c0.1-0.6,0.3-1.2,0.3-1.2s-0.8-0.2-1.5-0.4c-0.4-0.1-0.8-0.2-1-0.3C103.4,98.5,103.2,98.5,103.2,98.5z"
            				/>

            				<linearGradient id="SVGID_25_" gradientUnits="userSpaceOnUse" x1="1049.5624" y1="1344.6327" x2="1060.7413" y2="1344.6327" gradientTransform="matrix(-0.6878 0.7259 -0.7259 -0.6878 1831.1827 236.3784)">
            				<stop  offset="0" style="stop-color:#F9E9FF"/>
            				<stop  offset="0.1649" style="stop-color:#FAD5F0;stop-opacity:0.8351"/>
            				<stop  offset="0.7323" style="stop-color:#FE94BF;stop-opacity:0.2677"/>
            				<stop  offset="1" style="stop-color:#FF7BAC;stop-opacity:0"/>
            			</linearGradient>
            			<path fill="url(#SVGID_25_)" d="M125.6,81.6c0.1-0.6,0.3-1.3,0.7-2.1c0.3-0.8,0.8-1.6,1.3-2.4c0.3-0.4,0.5-0.8,0.8-1.1
            				c0.3-0.3,0.6-0.7,0.9-0.9c0.7-0.5,1.4-0.8,2.2-0.8c0.3-0.4,1.8,0.5,1.4-1.1c-0.6,1.1-1.2,3.4-2.4,5.3c-0.6,0.9-1.3,1.8-2.1,2.4
            				C127.6,81.4,126.7,81.7,125.6,81.6z"/>

            				<linearGradient id="SVGID_26_" gradientUnits="userSpaceOnUse" x1="1070.2175" y1="1354.1436" x2="1073.2241" y2="1354.1436" gradientTransform="matrix(-0.6878 0.7259 -0.7259 -0.6878 1831.1827 236.3784)">
            				<stop  offset="0" style="stop-color:#F9E9FF"/>
            				<stop  offset="0.1649" style="stop-color:#FAD5F0;stop-opacity:0.8351"/>
            				<stop  offset="0.7323" style="stop-color:#FE94BF;stop-opacity:0.2677"/>
            				<stop  offset="1" style="stop-color:#FF7BAC;stop-opacity:0"/>
            			</linearGradient>
            			<path fill="url(#SVGID_26_)" d="M110.5,84.4c0-0.5,0.1-1,0.3-1.5c0.2-0.5,0.4-1,0.7-1.7c0.1,0.5,0.2,1.2,0.2,1.8
            				C111.6,83.7,111.3,84.2,110.5,84.4z"/>

            				<linearGradient id="SVGID_27_" gradientUnits="userSpaceOnUse" x1="1057.736" y1="1351.8694" x2="1061.4102" y2="1351.8694" gradientTransform="matrix(-0.6878 0.7259 -0.7259 -0.6878 1831.1827 236.3784)">
            				<stop  offset="0" style="stop-color:#F9E9FF"/>
            				<stop  offset="0.1649" style="stop-color:#FAD5F0;stop-opacity:0.8351"/>
            				<stop  offset="0.7323" style="stop-color:#FE94BF;stop-opacity:0.2677"/>
            				<stop  offset="1" style="stop-color:#FF7BAC;stop-opacity:0"/>
            			</linearGradient>
            			<path fill="url(#SVGID_27_)" d="M120.7,77.2c-1.2-0.1-1.2-0.5-1-1c0.2-0.5,0.8-1.1,0.8-1.4c0,0,0.3-0.3,0.6-0.5
            				c0.3-0.3,0.6-0.5,0.6-0.5c0.1,0.3,0.2,0.6,0.2,1c0,0.3,0,0.7,0,1c-0.1,0.3-0.2,0.6-0.4,0.9C121.3,76.8,121.1,77,120.7,77.2z"/>

            				<linearGradient id="SVGID_28_" gradientUnits="userSpaceOnUse" x1="1039.1976" y1="1357.863" x2="1043.9031" y2="1357.863" gradientTransform="matrix(-0.6878 0.7259 -0.7259 -0.6878 1831.1827 236.3784)">
            				<stop  offset="0" style="stop-color:#F9E9FF"/>
            				<stop  offset="0.1649" style="stop-color:#FAD5F0;stop-opacity:0.8351"/>
            				<stop  offset="0.7323" style="stop-color:#FE94BF;stop-opacity:0.2677"/>
            				<stop  offset="1" style="stop-color:#FF7BAC;stop-opacity:0"/>
            			</linearGradient>
            			<path fill="url(#SVGID_28_)" d="M127.4,58c0-0.9,0.2-1.2,0.6-1.2c0.4,0,0.8,0.4,1.3,0.7c0.9,0.7,1.7,1.4,1.3-0.9
            				c0,0,0.2,0.6,0.5,1.2c0.2,0.6,0.5,1.3,0.5,1.3s-0.9,0.4-1.7,0.8c-0.9,0.4-1.7,0.8-1.7,0.8s-0.2-0.7-0.3-1.4
            				C127.6,58.6,127.4,58,127.4,58z"/>

            				<linearGradient id="SVGID_29_" gradientUnits="userSpaceOnUse" x1="1034.688" y1="1364.8088" x2="1036.949" y2="1364.8088" gradientTransform="matrix(-0.6878 0.7259 -0.7259 -0.6878 1831.1827 236.3784)">
            				<stop  offset="0" style="stop-color:#F9E9FF"/>
            				<stop  offset="0.1649" style="stop-color:#FAD5F0;stop-opacity:0.8351"/>
            				<stop  offset="0.7323" style="stop-color:#FE94BF;stop-opacity:0.2677"/>
            				<stop  offset="1" style="stop-color:#FF7BAC;stop-opacity:0"/>
            			</linearGradient>
            			<path fill="url(#SVGID_29_)" d="M128.8,51.6c-0.6-0.4-1.1-0.8-1.4-1.3c-0.3-0.6-0.6-1.3-0.6-2.3c0,0,0.4,0.1,0.8,0.2
            				c0.4,0.1,0.8,0.2,0.8,0.2c0.4,0.2,0.3,0.7,0.3,1.3C128.6,50.2,128.5,50.9,128.8,51.6z"/>

            				<linearGradient id="SVGID_30_" gradientUnits="userSpaceOnUse" x1="1043.5399" y1="1362.9897" x2="1046.3538" y2="1362.9897" gradientTransform="matrix(-0.6878 0.7259 -0.7259 -0.6878 1831.1827 236.3784)">
            				<stop  offset="0" style="stop-color:#F9E9FF"/>
            				<stop  offset="0.1649" style="stop-color:#FAD5F0;stop-opacity:0.8351"/>
            				<stop  offset="0.7323" style="stop-color:#FE94BF;stop-opacity:0.2677"/>
            				<stop  offset="1" style="stop-color:#FF7BAC;stop-opacity:0"/>
            			</linearGradient>
            			<path fill="url(#SVGID_30_)" d="M122.3,58.5c-1.2-1.2,0.6-1.5,1-2.7c0.6,0.1,0.6,1.2,0.2,2C123.3,58.7,122.7,59.2,122.3,58.5z"/>

            				<linearGradient id="SVGID_31_" gradientUnits="userSpaceOnUse" x1="1061.5952" y1="1378.3763" x2="1063.3038" y2="1378.3763" gradientTransform="matrix(-0.6878 0.7259 -0.7259 -0.6878 1831.1827 236.3784)">
            				<stop  offset="0" style="stop-color:#F9E9FF"/>
            				<stop  offset="0.1649" style="stop-color:#FAD5F0;stop-opacity:0.8351"/>
            				<stop  offset="0.7323" style="stop-color:#FE94BF;stop-opacity:0.2677"/>
            				<stop  offset="1" style="stop-color:#FF7BAC;stop-opacity:0"/>
            			</linearGradient>
            			<path fill="url(#SVGID_31_)" d="M98.1,58.8c0.7-0.3,1.1-0.4,1.5-0.4c0.4,0,0.6,0.2,0.8,0.4c0.1,0.1,0.2,0.2,0.2,0.4
            				c0.1,0.1,0.1,0.3,0.2,0.4c0.2,0.3,0.4,0.5,0.7,0.7c-0.7-0.4-1.5-0.4-2.1-0.6c-0.3-0.1-0.6-0.1-0.8-0.3
            				C98.4,59.3,98.2,59.1,98.1,58.8z"/>

            				<linearGradient id="SVGID_32_" gradientUnits="userSpaceOnUse" x1="1126.6573" y1="1398.3517" x2="1128.1855" y2="1398.3517" gradientTransform="matrix(-0.6878 0.7259 -0.7259 -0.6878 1831.1827 236.3784)">
            				<stop  offset="0" style="stop-color:#F9E9FF"/>
            				<stop  offset="0.1649" style="stop-color:#FAD5F0;stop-opacity:0.8351"/>
            				<stop  offset="0.7323" style="stop-color:#FE94BF;stop-opacity:0.2677"/>
            				<stop  offset="1" style="stop-color:#FF7BAC;stop-opacity:0"/>
            			</linearGradient>
            			<path fill="url(#SVGID_32_)" d="M42.2,94.9c0-1-0.4-1.8-1-2.5c-0.6-0.7-1.3-1.2-1.9-1.5c0,0-0.1,0.3-0.3,0.6
            				c-0.1,0.3-0.3,0.6-0.3,0.6s0.9,0.7,1.7,1.4C41.3,94.2,42.2,94.9,42.2,94.9z"/>

            				<linearGradient id="SVGID_33_" gradientUnits="userSpaceOnUse" x1="1126.3164" y1="1381.9606" x2="1131.9504" y2="1381.9606" gradientTransform="matrix(-0.6878 0.7259 -0.7259 -0.6878 1831.1827 236.3784)">
            				<stop  offset="0" style="stop-color:#F9E9FF"/>
            				<stop  offset="0.1649" style="stop-color:#FAD5F0;stop-opacity:0.8351"/>
            				<stop  offset="0.7323" style="stop-color:#FE94BF;stop-opacity:0.2677"/>
            				<stop  offset="1" style="stop-color:#FF7BAC;stop-opacity:0"/>
            			</linearGradient>
            			<path fill="url(#SVGID_33_)" d="M58.7,113.3c1.7-1,1.6-1.6,1-2.4c-0.3-0.4-0.8-0.9-1.3-1.5c-0.2-0.3-0.5-0.6-0.7-1
            				c-0.2-0.4-0.4-0.8-0.5-1.3c-0.8-0.8-1.6-1.4-2.6-2c-0.5-0.3-0.9-0.6-1.4-0.8c-0.5-0.3-1-0.5-1.5-0.8c-0.5-0.3-1-0.6-1.5-0.9
            				c-0.5-0.3-1-0.6-1.4-1c-0.9-0.7-1.7-1.5-2.4-2.3c0,0-0.2-0.1-0.5-0.1c-0.3-0.1-0.7-0.2-1.1-0.4c-0.8-0.3-1.6-0.6-1.6-0.6
            				c1.1,2.6,3.1,6,5.9,8.9C51.8,110,55.4,112.4,58.7,113.3z"/>

            				<linearGradient id="SVGID_34_" gradientUnits="userSpaceOnUse" x1="1112.2339" y1="1375.1127" x2="1114.7404" y2="1375.1127" gradientTransform="matrix(-0.6878 0.7259 -0.7259 -0.6878 1831.1827 236.3784)">
            				<stop  offset="0" style="stop-color:#F9E9FF"/>
            				<stop  offset="0.1649" style="stop-color:#FAD5F0;stop-opacity:0.8351"/>
            				<stop  offset="0.7323" style="stop-color:#FE94BF;stop-opacity:0.2677"/>
            				<stop  offset="1" style="stop-color:#FF7BAC;stop-opacity:0"/>
            			</linearGradient>
            			<path fill="url(#SVGID_34_)" d="M69.6,99.6c-0.3-0.6-0.8-1-1.4-1.3c-0.5-0.3-1.2-0.5-1.8-0.6c-0.3-0.1-0.6-0.1-1-0.2
            				c-0.3-0.1-0.6-0.1-0.9-0.2c-0.6-0.2-1.1-0.3-1.4-0.6c0.5,0.6,1.1,1.1,1.7,1.6c0.3,0.3,0.6,0.5,0.9,0.8c0.3,0.3,0.6,0.5,1,0.7
            				c0.3,0.2,0.6,0.4,1,0.7c0.3,0.2,0.6,0.4,0.9,0.6c0.6,0.4,1.1,0.7,1.6,0.9C70.8,101.3,69.9,100.4,69.6,99.6z"/>

            				<linearGradient id="SVGID_35_" gradientUnits="userSpaceOnUse" x1="1079.0891" y1="1383.2712" x2="1124.316" y2="1383.2712" gradientTransform="matrix(-0.6878 0.7259 -0.7259 -0.6878 1831.1827 236.3784)">
            				<stop  offset="0" style="stop-color:#F9E9FF"/>
            				<stop  offset="0.1649" style="stop-color:#FAD5F0;stop-opacity:0.8351"/>
            				<stop  offset="0.7323" style="stop-color:#FE94BF;stop-opacity:0.2677"/>
            				<stop  offset="1" style="stop-color:#FF7BAC;stop-opacity:0"/>
            			</linearGradient>
            			<path fill="url(#SVGID_35_)" d="M35.6,52.3c-0.9,2.8-2.3,6.1-2.9,9.8c-0.6,3.6-0.2,7.5,2.2,10.5c0.3-1.5,0.7-2.2,1.1-3.2
            				c0.2-0.5,0.4-1,0.6-1.6c0.2-0.7,0.4-1.5,0.7-2.5c1.1,0.9,1.6,1.7,1.7,2.5c0.2,0.8-0.1,1.6-0.4,2.5c-0.6,1.7-1.8,3.7-1.4,5.6
            				c0.3-1.7,1-1.5,1.8-0.6c0.4,0.4,0.8,1,1.2,1.7c0.4,0.6,0.7,1.3,0.9,1.9c-0.1,2.5,0.7,5.6,2.1,8.7c1.4,3.1,3.4,6.2,5.5,8.8
            				c0.7,0.3,1.6,1.1,2.4,2c0.4,0.4,0.9,0.9,1.3,1.4c0.5,0.5,0.9,0.9,1.4,1.4c0.5,0.4,0.9,0.8,1.4,1.1c0.5,0.3,0.9,0.5,1.3,0.6
            				c0.8,0.1,1.5-0.2,1.9-1.2c0.4,0.3,0.7,0.5,1,0.8c0.3,0.3,0.5,0.6,0.6,0.9c0.3,0.6,0.5,1.3,0.7,1.9c0.3,1.3,0.4,2.7,1.5,3.9
            				c2.6,0,4.5,0.8,6.2,2.1c0.9,0.7,1.7,1.4,2.5,2.2l1.3,1.2c0.4,0.4,0.9,0.8,1.3,1.2c1.8,1.6,3.9,3.1,6.3,3.8c2.3,0.7,5,0.5,7.5-1.2
            				c-0.3,1.3,0.9,1.9,2.5,2c1.6,0.1,3.4-0.2,4.5-0.3c0.6-0.1,1.2-0.2,2-0.3c0.7-0.1,1.5-0.3,2.3-0.5c1.6-0.4,3.2-1.1,4.5-1.8
            				c0.7-0.4,1.2-0.8,1.7-1.2c0.5-0.4,0.8-0.9,1-1.3c0.4-0.9,0.2-1.8-0.8-2.7c-1-0.4-1.9-0.4-2.9,0c-0.5,0.2-0.9,0.4-1.4,0.7
            				c-0.5,0.3-1,0.6-1.5,0.9c-0.5,0.3-1.1,0.6-1.6,0.8c-0.6,0.2-1.1,0.5-1.7,0.6c-1.2,0.2-2.4,0.2-3.6-0.5c-1-0.5-1.6-1-2-1.4
            				c-0.3-0.4-0.4-0.7-0.2-1c0.3-0.5,1.4-0.9,2.7-1.3c0.6-0.2,1.3-0.5,2-0.7c0.7-0.3,1.3-0.6,1.8-0.9c1-0.7,1.7-1.6,1.3-2.7
            				c-0.3,0.5-0.9-0.1-1.7-0.6c-0.8-0.5-1.7-0.9-2.8,0.1c1.3-0.8,1.7-1.5,1.6-2.1c-0.1-0.6-0.6-1.1-1.2-1.7c-0.6-0.5-1.2-1.1-1.6-1.7
            				c-0.4-0.6-0.4-1.3,0-2.1c-0.7-0.2-1.3-0.4-1.8-0.5c-0.5-0.2-1-0.4-1.3-0.6c-0.7-0.4-1.3-0.8-1.7-1.3c-0.4-0.5-0.8-1.1-1.1-1.9
            				c-0.4-0.8-0.8-1.9-1.2-3.3c-0.6,0.2-1,0.6-1.3,1.1c-0.3,0.5-0.6,1.1-0.7,1.8c-0.4,1.3-0.5,2.9-1.1,3.9c-0.4,0.2-0.8,0.3-1.2,0.4
            				c-0.4,0-0.8-0.1-1.1-0.2c-0.4-0.1-0.7-0.4-1-0.6c-0.3-0.3-0.6-0.5-0.9-0.8c-0.3-0.3-0.5-0.6-0.8-0.9c-0.2-0.3-0.5-0.6-0.7-0.8
            				c-0.3-0.2-0.5-0.4-0.8-0.6c-0.3-0.1-0.6-0.2-1-0.2c1.1-1.4,1.6-2.5,1.6-3.4c0.1-0.9-0.3-1.5-0.8-2c-0.1-0.1-0.3-0.2-0.4-0.4
            				c-0.1-0.1-0.3-0.2-0.5-0.3c-0.3-0.2-0.7-0.4-1-0.6c-0.7-0.4-1.4-0.8-1.9-1.1c-0.3-0.3-0.6-0.5-0.9-0.5c-0.3-0.1-0.6,0-0.9,0.1
            				c-0.6,0.2-1.2,0.6-1.9,1c-1.3,0.8-2.7,1.6-3.8-0.3c0.3-0.9,0.9-1.3,1.5-1.5c0.6-0.2,1.4-0.2,2.1-0.2c0.7-0.1,1.4-0.2,2-0.5
            				c0.6-0.3,1-0.9,1.4-1.9c0,0-0.1,0-0.3,0c-0.2,0-0.4,0-0.7-0.1c-0.5-0.1-1-0.1-1-0.1c-2.7,0.9-6.1,2.1-8.6,1.7
            				c-0.5-0.8-1.2-2-0.3-2.5c0.9,0.6,1.9,0.4,2.7-0.2c0.4-0.3,0.8-0.7,1.1-1.1c0.3-0.4,0.6-0.9,0.8-1.4c-1.3-0.2-1.6-0.3-2.8-0.2
            				c-1.4,1.4-2.2,2.1-2.7,2c-0.5,0-0.8-0.7-0.9-1.6c0-0.2-0.1-0.5-0.1-0.7c0-0.2-0.1-0.5-0.1-0.8c-0.1-0.5-0.2-1-0.3-1.5
            				c-0.3-1-0.8-1.9-2-2.4c-0.5-0.4-0.8-0.9-1.1-1.3c-0.1-0.2-0.3-0.4-0.4-0.6c-0.1-0.2-0.2-0.4-0.2-0.5c-0.1-0.4-0.2-0.7-0.1-1
            				c0-0.3,0.1-0.6,0.2-0.8c0.5-0.9,1.7-1.4,3-1.8c1.3-0.4,2.7-0.7,3.7-1.4c0.5-0.3,0.8-0.7,1-1.2c0.1-0.3,0.1-0.5,0.1-0.9
            				c0-0.3,0-0.7-0.1-1.2c-1.7,0.1-2.7-0.2-3.2-0.7c-0.3-0.3-0.4-0.6-0.5-1c-0.1-0.4-0.1-0.8,0-1.3c0.1-0.5,0.2-1,0.3-1.5
            				c0.1-0.3,0.1-0.5,0.2-0.8c0.1-0.2,0.2-0.5,0.2-0.7c0.1-0.5,0.3-1,0.3-1.5c0-0.2,0-0.5,0-0.7c0-0.2,0-0.4-0.1-0.7
            				c1.3-1.8,3.3-1.5,5.7-1.3c-0.1-0.4,0-1,0.1-1.6c0.1-0.6,0.1-1.2-0.3-1.7c-1.8-1.3-3.7-2.3-5.9-3c-1.1-0.3-2.2-0.6-3.4-0.8
            				c-1.2-0.2-2.4-0.2-3.7-0.2c-1.3,0.1-2.6,0.2-3.9,0.5c-1.3,0.3-2.7,0.7-4.1,1.3c-1.4,0.5-2.7,1.2-4.1,2c-1.4,0.8-2.7,1.8-4,2.8
            				C35.3,51.9,35.4,52.2,35.6,52.3z"/>
            		</g>
            	</g>
            </g>
            <g id="slug-animation">
            	<path fill="#FFFFFF" d="M73.5,117.8c11.6,0.3,16.7,2.3,27.2-4.5c10.5-6.8,18.4-11.6,24.1-23.4c10-14.2,2.4-37.3-8-47.1
            		c-10.3-9.9-10.4-7.3-22.4-8.8c1,5.4,9.7,6.9,11.9,17.1c3,25.4,2.2,25.5-10.7,47.5c-7.5,8.4-10.8,9.5-21.9,9.6
            		c-4.2-2.6-8.3-5.2-12.5-8c-1.6,1.6-1.6,1.2,0.9,3.3c1.4,1.2,6,3.9,7.7,6c1.7,2.1,1.2,4.6,0.3,6.9c-1.9,2.6-4.2,5.4-6.1,8
            		c-1.8,2.6-1.2,2.4,1.3,1.9C67.7,122.9,69.6,119.1,73.5,117.8z"/>
            </g>
            </svg>
